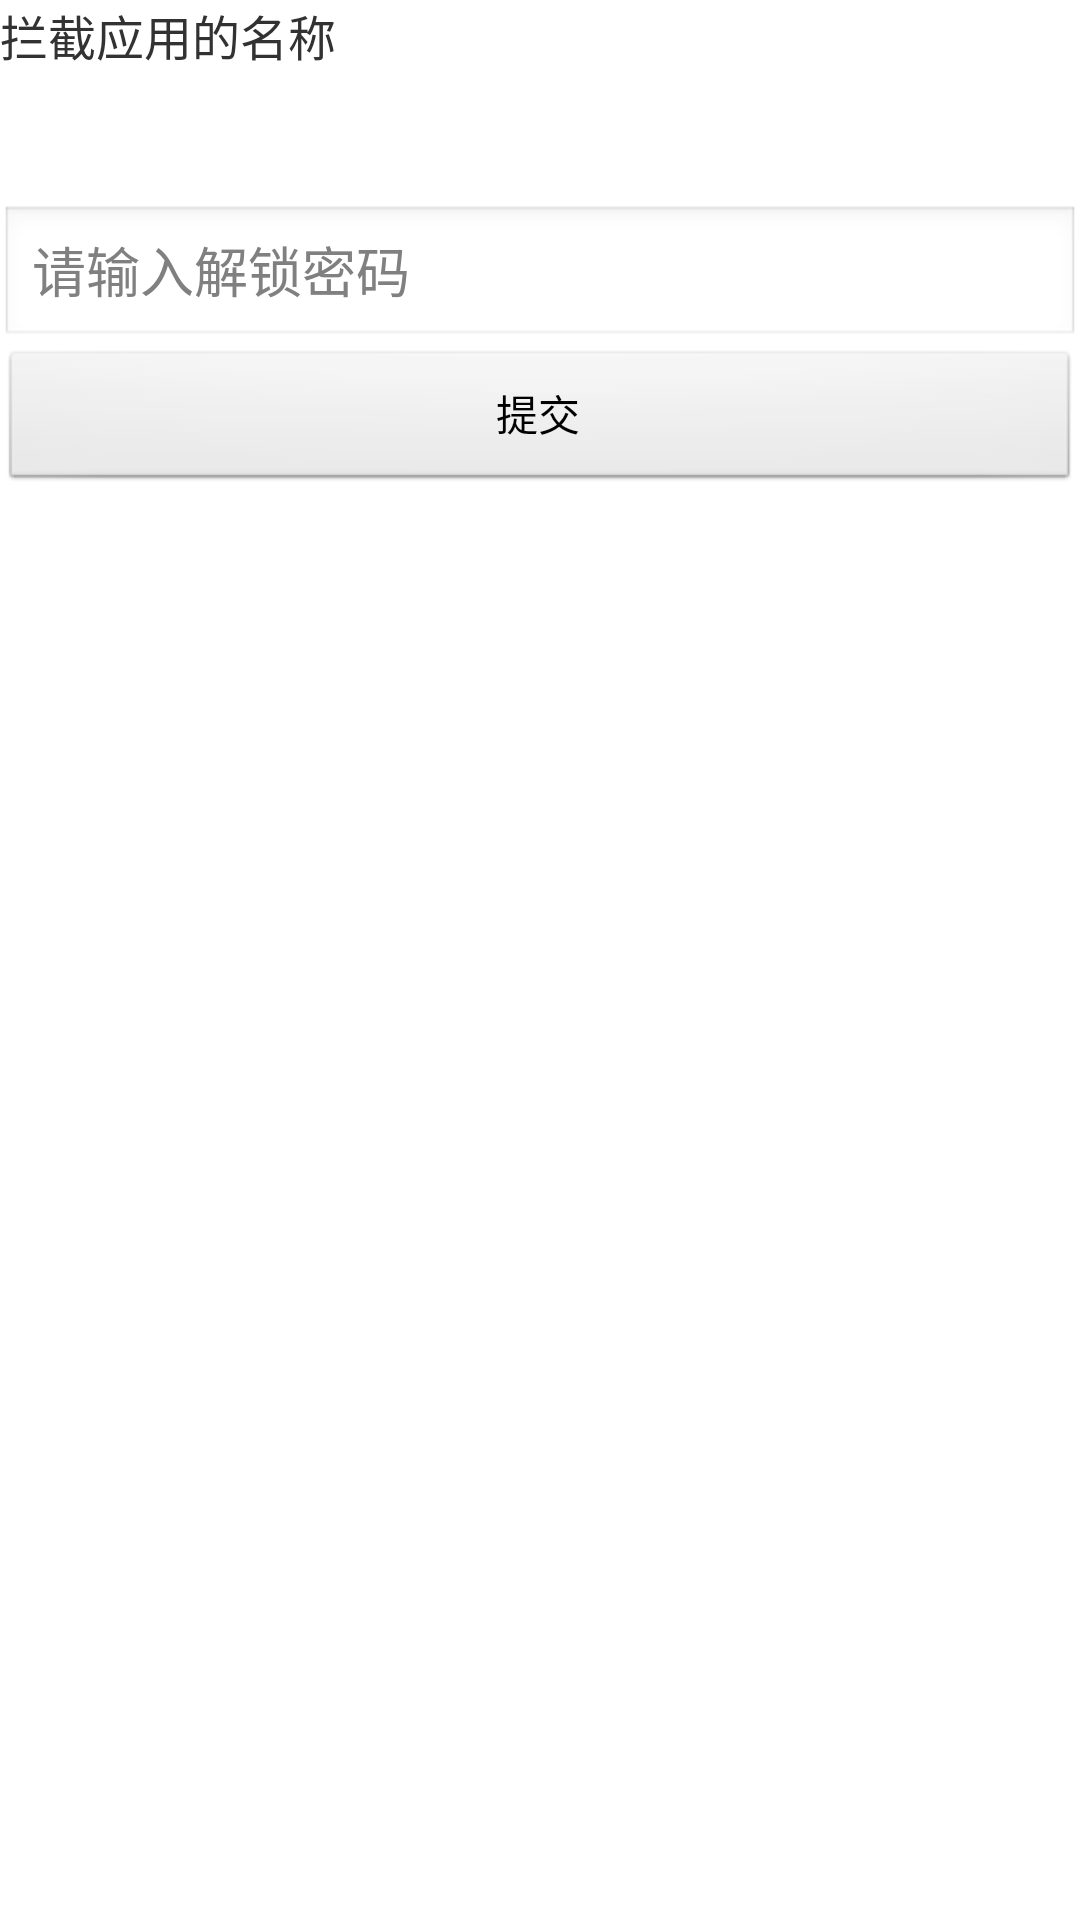

Here is an Android app screen rendered from its layout file. Give the layout XML and the strings, colors and styles it references.
<!-- AndroidManifest.xml: application theme AppTheme -->
<!-- res/layout/activity_enter_psd.xml -->
<?xml version="1.0" encoding="utf-8"?>
<LinearLayout xmlns:android="http://schemas.android.com/apk/res/android"
    android:layout_width="match_parent"
    android:layout_height="match_parent"
    android:orientation="vertical" >
    <TextView 
        android:id="@+id/tv_app_name"
        android:text="拦截应用的名称"
        android:textSize="16sp"
        android:layout_width="wrap_content"
    	android:layout_height="wrap_content"/>
	<ImageView
	    android:id="@+id/iv_app_icon"
	    android:background="@drawable/ic_launcher"
        android:layout_width="45dp"
    	android:layout_height="45dp"/>
	<EditText 
	    android:id="@+id/et_psd"
        android:hint="请输入解锁密码"
        android:inputType="textPassword"
        android:layout_width="match_parent"
    	android:layout_height="wrap_content"/>
	 <Button 
        android:id="@+id/bt_submit"
        android:text="提交"
        android:layout_width="match_parent"
    	android:layout_height="wrap_content"/>
</LinearLayout>
<!-- resources referenced by this layout -->
<resources>
  <style name="AppTheme" parent="AppBaseTheme">
          
           <item name="android:windowNoTitle">true</item>
      </style>
  <style name="AppBaseTheme" parent="android:Theme.Light">
          
      </style>
</resources>
